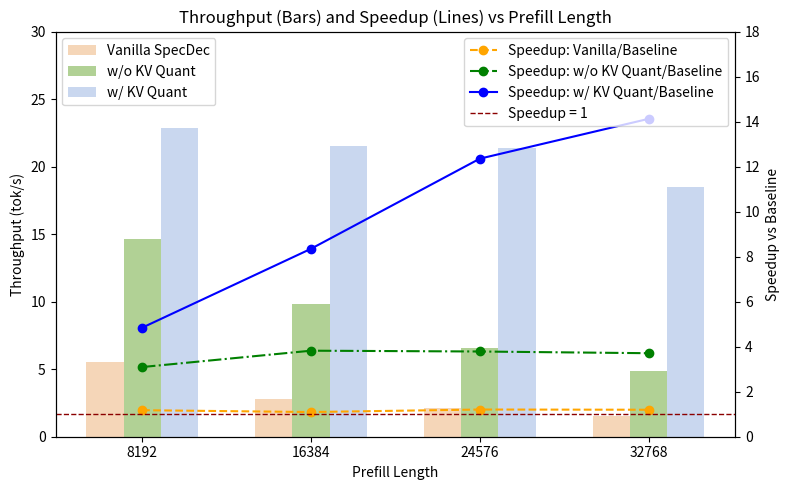

This chart was generated by the following Python code: (Note: this script raises an exception after producing the figure.)
import matplotlib.pyplot as plt
import numpy as np

# Data
prefill = np.array([8192, 16384, 24576, 32768])

baseline = np.array([4.72, 2.58, 1.73, 1.31])
vanilla = np.array([5.56, 2.83, 2.09, 1.57])
triforce = np.array([14.61, 9.86, 6.55, 4.86])
mspeckv = np.array([22.86, 21.54, 21.37, 18.50])

speedup_vanilla = vanilla / baseline
speedup_triforce = triforce / baseline
speedup_mspeckv = mspeckv / baseline

x = np.arange(len(prefill))
width = 0.22

plt.figure(figsize=(8, 5))
ax1 = plt.gca()

# Bars: throughput
ax1.bar(x - width, vanilla, width, label="Vanilla SpecDec", color='#F5D6B8')
ax1.bar(x, triforce, width, label="w/o KV Quant", color='#B1D195')
ax1.bar(x + width, mspeckv, width, label="w/ KV Quant", color='#C9D7EF')

ax1.set_xlabel("Prefill Length")
ax1.set_ylabel("Throughput (tok/s)")
ax1.set_xticks(x)
ax1.set_xticklabels(prefill)
ax1.set_ylim(0, 30)
ax1.legend(loc="upper left")

# Lines: speedup
ax2 = ax1.twinx()
ax2.plot(x, speedup_vanilla, marker="o", linestyle="--", label="Speedup: Vanilla/Baseline", color='orange')
ax2.plot(x, speedup_triforce, marker="o", linestyle="-.", label="Speedup: w/o KV Quant/Baseline", color='green')
ax2.plot(x, speedup_mspeckv, marker="o", linestyle="-", label="Speedup: w/ KV Quant/Baseline", color='blue')
ax2.set_ylabel("Speedup vs Baseline")
ax2.axhline(1.0, linestyle="--", linewidth=1, label="Speedup = 1", color='darkred')

ax2.set_ylim(0, 18)
ax2.legend(loc="upper right")

plt.title("Throughput (Bars) and Speedup (Lines) vs Prefill Length")
plt.tight_layout()
plt.savefig("images/A1.png")